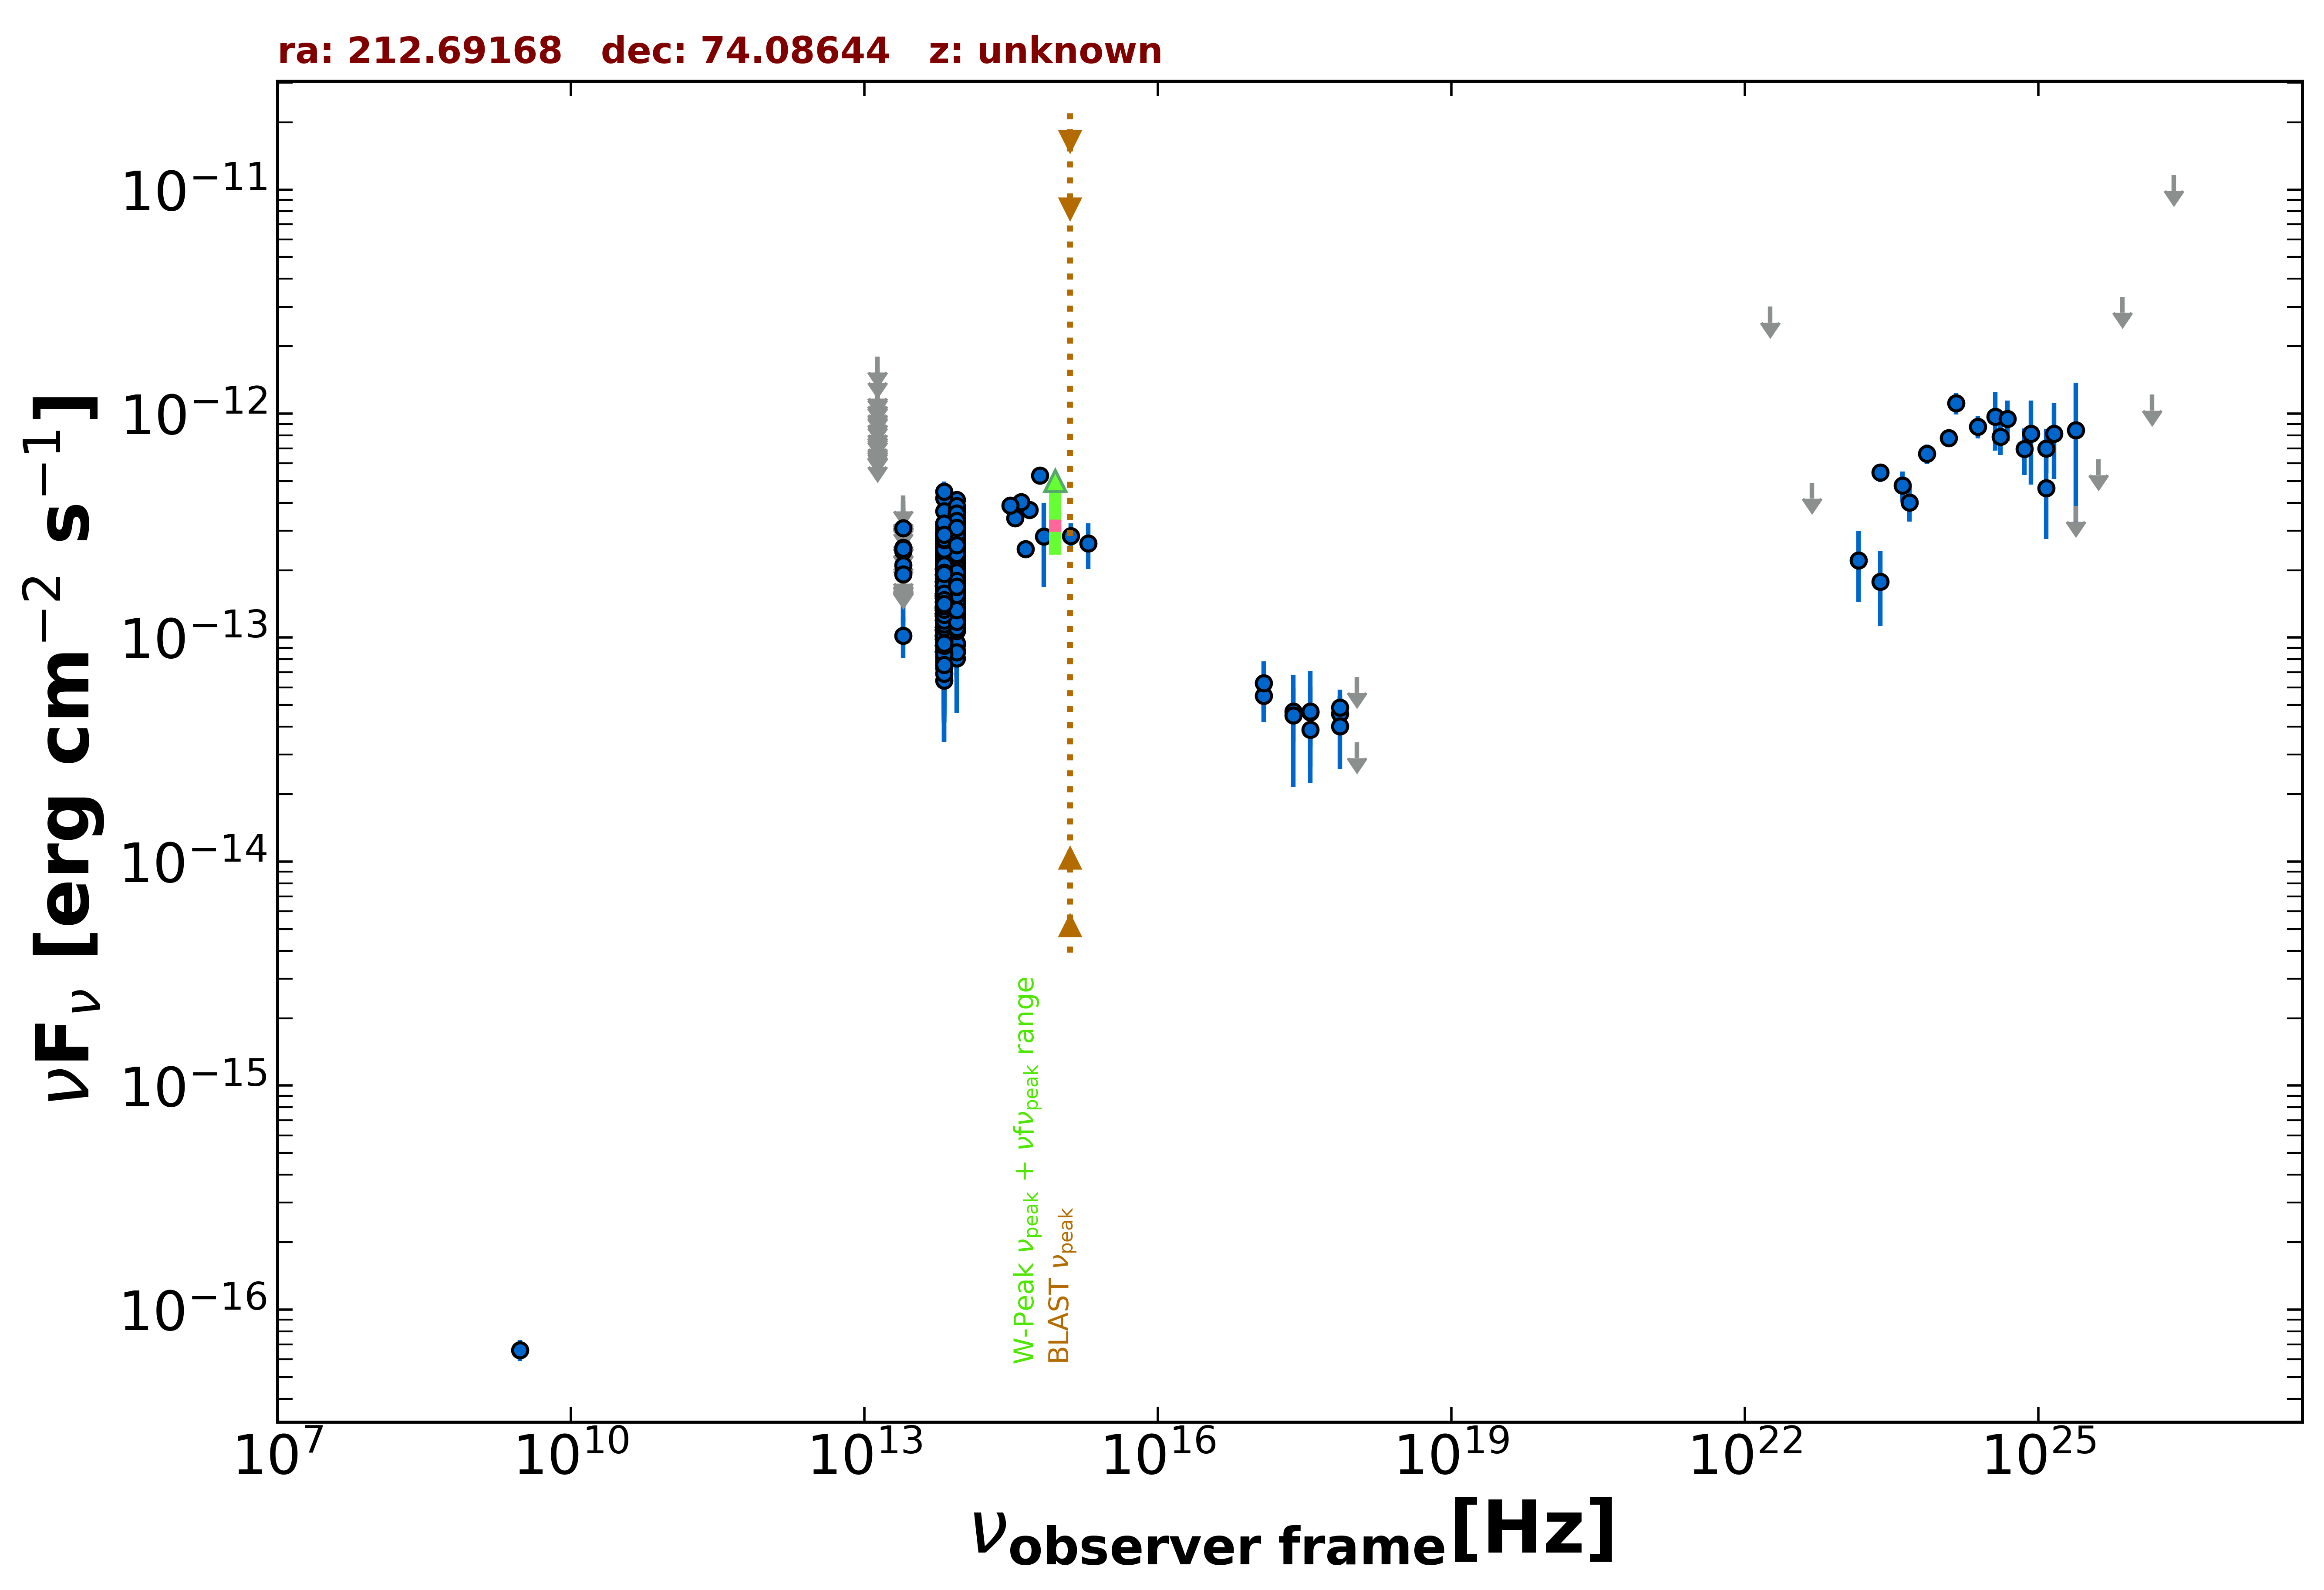

Values plotted in this chart, from the file beside it:
freq., flux, err_flux, MJD_start, MJD_end, flag, catalog, reference
3.000e+09, 6.600e-17, 7.050e-18, 55000, 55000, , VLASSQL, Gordon et al. 2021  ApJS  255  30
2.418e+17, 4.690e-14, 1.266e-14, 55629, 57099, , 1OUSX, Giommi et al. in preparation
1.209e+17, 5.505e-14, 1.314e-14, 55629, 57099, , 1OUSX, Giommi et al. in preparation
3.627e+17, 3.876e-14, 1.218e-14, 55629, 57099, , 1OUSX, Giommi et al. in preparation
7.253e+17, 4.574e-14, 9.010e-15, 55629, 57099, , 1OUSX, Giommi et al. in preparation
1.088e+18, 6.667e-14, 0.000e+00, 55629, 57099, UL, 1OUSX, Giommi et al. in preparation
7.253e+17, 4.883e-14, 9.815e-15, 55000, 55000, , 2SXPS, Evans et al. 2020  ApJS  247  54
1.209e+17, 6.272e-14, 1.557e-14, 55000, 55000, , 2SXPS, Evans et al. 2020  ApJS  247  54
3.627e+17, 4.644e-14, 1.406e-14, 55000, 55000, , 2SXPS, Evans et al. 2020  ApJS  247  54
1.088e+18, 3.411e-14, 0.000e+00, 55000, 55000, UL, 2SXPS, Evans et al. 2020  ApJS  247  54
8.817e+13, 1.960e-13, 1.750e-15, 55000, 55000, , UNWISE, Schlafly et al. 2019  ApJS  240  30
6.517e+13, 1.588e-13, 2.500e-15, 55000, 55000, , UNWISE, Schlafly et al. 2019  ApJS  240  30
8.817e+13, 2.734e-13, 7.300e-15, 55000, 55000, , WISE, Wright et al. 2010  AJ  140  1868
6.517e+13, 2.294e-13, 6.950e-15, 55000, 55000, , WISE, Wright et al. 2010  AJ  140  1868
2.498e+13, 1.019e-13, 2.100e-14, 55000, 55000, , WISE, Wright et al. 2010  AJ  140  1868
1.363e+13, 2.198e-13, 1.069e-13, 55000, 55000, , WISE, Wright et al. 2010  AJ  140  1868
8.817e+13, 1.553e-13, 3.095e-14, 56968, 56968, , NEOWISE, Mainzer et al. 2014  ApJ  792  30
6.517e+13, 1.247e-13, 3.523e-14, 56968, 56968, , NEOWISE, Mainzer et al. 2014  ApJ  792  30
8.817e+13, 2.638e-13, 3.460e-14, 56969, 56969, , NEOWISE, Mainzer et al. 2014  ApJ  792  30
6.517e+13, 1.720e-13, 3.190e-14, 56969, 56969, , NEOWISE, Mainzer et al. 2014  ApJ  792  30
8.817e+13, 1.793e-13, 3.690e-14, 56968, 56968, , NEOWISE, Mainzer et al. 2014  ApJ  792  30
6.517e+13, 1.617e-13, 4.020e-14, 56968, 56968, , NEOWISE, Mainzer et al. 2014  ApJ  792  30
8.817e+13, 1.857e-13, 2.385e-14, 56969, 56969, , NEOWISE, Mainzer et al. 2014  ApJ  792  30
6.517e+13, 1.487e-13, 3.570e-14, 56969, 56969, , NEOWISE, Mainzer et al. 2014  ApJ  792  30
8.817e+13, 1.999e-13, 2.250e-14, 56968, 56968, , NEOWISE, Mainzer et al. 2014  ApJ  792  30
6.517e+13, 1.224e-13, 3.717e-14, 56968, 56968, , NEOWISE, Mainzer et al. 2014  ApJ  792  30
8.817e+13, 2.358e-13, 2.830e-14, 56969, 56969, , NEOWISE, Mainzer et al. 2014  ApJ  792  30
6.517e+13, 1.723e-13, 3.340e-14, 56969, 56969, , NEOWISE, Mainzer et al. 2014  ApJ  792  30
8.817e+13, 1.581e-13, 2.515e-14, 56969, 56969, , NEOWISE, Mainzer et al. 2014  ApJ  792  30
6.517e+13, 1.252e-13, 3.408e-14, 56969, 56969, , NEOWISE, Mainzer et al. 2014  ApJ  792  30
8.817e+13, 2.453e-13, 2.175e-14, 56968, 56968, , NEOWISE, Mainzer et al. 2014  ApJ  792  30
6.517e+13, 1.626e-13, 3.350e-14, 56968, 56968, , NEOWISE, Mainzer et al. 2014  ApJ  792  30
8.817e+13, 1.948e-13, 2.140e-14, 56969, 56969, , NEOWISE, Mainzer et al. 2014  ApJ  792  30
6.517e+13, 1.461e-13, 3.490e-14, 56969, 56969, , NEOWISE, Mainzer et al. 2014  ApJ  792  30
8.817e+13, 1.805e-13, 2.420e-14, 56968, 56968, , NEOWISE, Mainzer et al. 2014  ApJ  792  30
6.517e+13, 2.213e-13, 3.355e-14, 56968, 56968, , NEOWISE, Mainzer et al. 2014  ApJ  792  30
8.817e+13, 2.535e-13, 2.320e-14, 56968, 56968, , NEOWISE, Mainzer et al. 2014  ApJ  792  30
6.517e+13, 1.723e-13, 4.625e-14, 56968, 56968, , NEOWISE, Mainzer et al. 2014  ApJ  792  30
8.817e+13, 2.126e-13, 2.570e-14, 56968, 56968, , NEOWISE, Mainzer et al. 2014  ApJ  792  30
6.517e+13, 2.129e-13, 3.845e-14, 56968, 56968, , NEOWISE, Mainzer et al. 2014  ApJ  792  30
8.817e+13, 2.111e-13, 2.395e-14, 56968, 56968, , NEOWISE, Mainzer et al. 2014  ApJ  792  30
6.517e+13, 1.817e-13, 2.990e-14, 56968, 56968, , NEOWISE, Mainzer et al. 2014  ApJ  792  30
8.817e+13, 2.388e-13, 2.180e-14, 56969, 56969, , NEOWISE, Mainzer et al. 2014  ApJ  792  30
6.517e+13, 2.418e-13, 3.330e-14, 56969, 56969, , NEOWISE, Mainzer et al. 2014  ApJ  792  30
8.817e+13, 1.732e-13, 2.480e-14, 56969, 56969, , NEOWISE, Mainzer et al. 2014  ApJ  792  30
6.517e+13, 1.344e-13, 5.919e-14, 56969, 56969, , NEOWISE, Mainzer et al. 2014  ApJ  792  30
8.817e+13, 2.260e-13, 2.505e-14, 56970, 56970, , NEOWISE, Mainzer et al. 2014  ApJ  792  30
6.517e+13, 1.331e-13, 3.560e-14, 56970, 56970, , NEOWISE, Mainzer et al. 2014  ApJ  792  30
8.817e+13, 2.243e-13, 2.110e-14, 56969, 56969, , NEOWISE, Mainzer et al. 2014  ApJ  792  30
6.517e+13, 1.833e-13, 5.005e-14, 56969, 56969, , NEOWISE, Mainzer et al. 2014  ApJ  792  30
8.817e+13, 1.808e-13, 2.105e-14, 56968, 56968, , NEOWISE, Mainzer et al. 2014  ApJ  792  30
6.517e+13, 1.565e-13, 3.740e-14, 56968, 56968, , NEOWISE, Mainzer et al. 2014  ApJ  792  30
8.817e+13, 2.287e-13, 2.470e-14, 56969, 56969, , NEOWISE, Mainzer et al. 2014  ApJ  792  30
6.517e+13, 2.203e-13, 3.340e-14, 56969, 56969, , NEOWISE, Mainzer et al. 2014  ApJ  792  30
8.817e+13, 2.737e-13, 2.450e-14, 56969, 56969, , NEOWISE, Mainzer et al. 2014  ApJ  792  30
6.517e+13, 1.949e-13, 3.610e-14, 56969, 56969, , NEOWISE, Mainzer et al. 2014  ApJ  792  30
8.817e+13, 1.512e-13, 3.860e-14, 57137, 57137, , NEOWISE, Mainzer et al. 2014  ApJ  792  30
6.517e+13, 2.096e-13, 3.410e-14, 57137, 57137, , NEOWISE, Mainzer et al. 2014  ApJ  792  30
8.817e+13, 1.364e-13, 2.160e-14, 57135, 57135, , NEOWISE, Mainzer et al. 2014  ApJ  792  30
6.517e+13, 1.245e-13, 3.413e-14, 57135, 57135, , NEOWISE, Mainzer et al. 2014  ApJ  792  30
... 1,423 more rows
